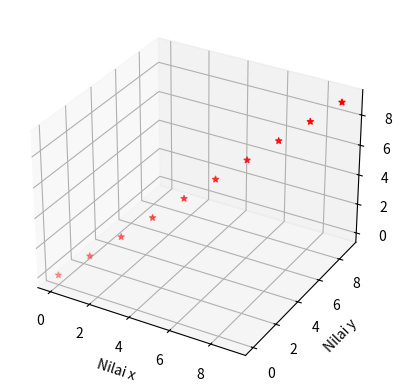

Here is the Python script that generated this plot:
import matplotlib.pyplot as plt
from mpl_toolkits.mplot3d import axes3d
import numpy as np

fig = plt.figure()
ax = plt.subplot(111, projection = '3d')

x = [0,1,2,3,4,5,6,7,8,9]
y = [0,1,2,3,4,5,6,7,8,9]
z = [[0,1,2,3,4,5,6,7,8,9]]

ax.scatter(np.array(x), np.array(y), np.array(z), color='red', marker='*')
ax.set_xlabel('Nilai x')
ax.set_ylabel('Nilai y')
ax.set_zlabel('Nilai z')

plt.show()